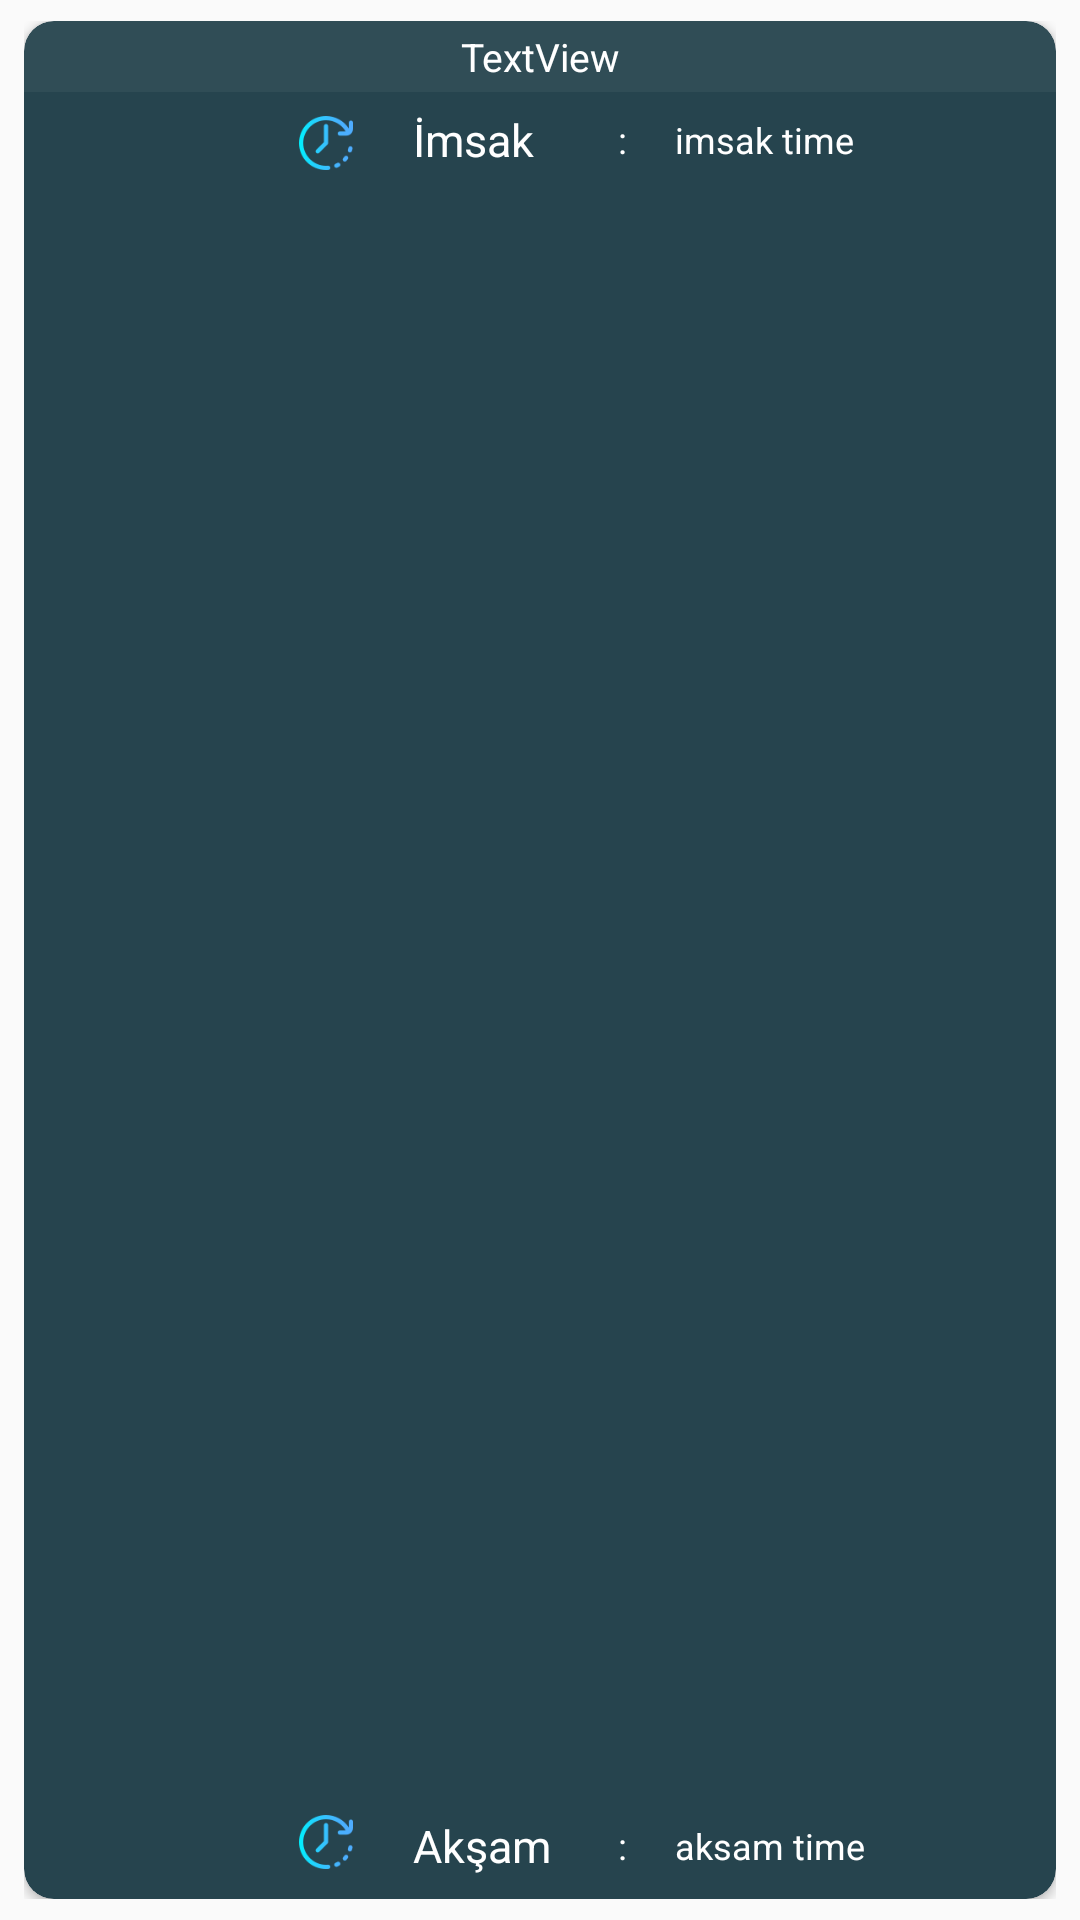

Layout XML and referenced resources for this Android screen:
<!-- AndroidManifest.xml: application theme AppTheme -->
<!-- res/layout/custom_imsakiye.xml -->
<?xml version="1.0" encoding="utf-8"?>
<androidx.constraintlayout.widget.ConstraintLayout
    xmlns:android="http://schemas.android.com/apk/res/android"
    xmlns:app="http://schemas.android.com/apk/res-auto"
    xmlns:tools="http://schemas.android.com/tools"
    android:paddingVertical="7dp"
    android:paddingHorizontal="8dp"
    android:layout_width="match_parent"
    android:layout_height="wrap_content">

    <androidx.cardview.widget.CardView
        android:id="@+id/cardView2"
        android:layout_width="match_parent"
        android:layout_height="match_parent"
        app:cardBackgroundColor="#26444E"
        app:cardCornerRadius="10dp"
        app:layout_constraintBottom_toBottomOf="parent"
        app:layout_constraintEnd_toEndOf="parent"
        app:layout_constraintStart_toStartOf="parent"
        app:layout_constraintTop_toTopOf="parent" >


    <androidx.constraintlayout.widget.ConstraintLayout
        android:id="@+id/constraintLayout"
        android:layout_width="match_parent"
        android:layout_height="match_parent"
        app:layout_constraintTop_toTopOf="parent">

        <TextView
            android:id="@+id/imsakiyeMiladiDateTxt"
            android:layout_width="match_parent"
            android:layout_height="wrap_content"
            android:background="#0DEDEDED"
            android:textAlignment="center"
            android:paddingVertical="3dp"
            android:gravity="center"
            android:text="TextView"
            android:textColor="#FFFFFF"
            android:textSize="13dp"
            app:layout_constraintEnd_toEndOf="parent"
            app:layout_constraintStart_toStartOf="parent"
            app:layout_constraintTop_toTopOf="parent" />


        <TextView
            android:id="@+id/textView16"
            android:layout_width="wrap_content"
            android:layout_height="wrap_content"
            android:layout_marginStart="20dp"
            android:gravity="center|left"
            android:text="İmsak"
            android:textColor="@color/white"
            android:textSize="15dp"
            app:layout_constraintBottom_toBottomOf="@+id/textView20"
            app:layout_constraintStart_toEndOf="@+id/textView20"
            app:layout_constraintTop_toTopOf="@+id/textView20"
            app:layout_constraintVertical_bias="1.0" />

        <TextView
            android:id="@+id/imsakiyeImsakTxt"
            android:layout_width="wrap_content"
            android:layout_height="wrap_content"
            android:layout_marginStart="16dp"
            android:gravity="center"
            android:text="imsak time"
            android:textColor="@color/white"
            android:textSize="12dp"
            app:layout_constraintBottom_toBottomOf="@+id/textView16"
            app:layout_constraintStart_toEndOf="@+id/textView901"
            app:layout_constraintTop_toTopOf="@+id/textView16" />

        <TextView
            android:id="@+id/imsakiyeAksamTxt"
            android:layout_width="wrap_content"
            android:layout_height="wrap_content"
            android:gravity="center"
            android:text="aksam time"
            android:textColor="@color/white"
            android:textSize="12dp"
            app:layout_constraintBottom_toBottomOf="@+id/textView17"
            app:layout_constraintStart_toStartOf="@+id/imsakiyeImsakTxt"
            app:layout_constraintTop_toTopOf="@+id/textView17" />


        <TextView
            android:id="@+id/textView900"
            android:layout_width="wrap_content"
            android:layout_height="wrap_content"
            android:gravity="center"
            android:textAlignment="center"
            android:text=":"
            android:textColor="@color/white"
            android:textSize="12sp"
            app:layout_constraintBottom_toBottomOf="@+id/textView17"
            app:layout_constraintStart_toStartOf="@+id/textView901"
            app:layout_constraintTop_toTopOf="@+id/textView17" />

        <TextView
            android:id="@+id/textView901"
            android:layout_width="wrap_content"
            android:layout_height="wrap_content"
            android:layout_marginStart="28dp"
            android:gravity="center"
            android:text=":"
            android:textAlignment="center"
            android:textColor="@color/white"
            android:textSize="12sp"
            app:layout_constraintBottom_toBottomOf="@+id/textView16"
            app:layout_constraintStart_toEndOf="@+id/textView16"
            app:layout_constraintTop_toTopOf="@+id/textView16" />

        <TextView
            android:id="@+id/textView17"
            android:layout_width="wrap_content"
            android:layout_height="wrap_content"
            android:gravity="center"
            android:text="Akşam"
            android:textAlignment="center"
            android:textColor="@color/white"
            android:textSize="15dp"
            app:layout_constraintBottom_toBottomOf="@+id/textView21"
            app:layout_constraintStart_toStartOf="@+id/textView16"
            app:layout_constraintTop_toTopOf="@+id/textView21"
            app:layout_constraintVertical_bias="0.0" />

        <ImageView
            android:id="@+id/textView20"
            android:layout_width="wrap_content"
            android:layout_height="wrap_content"
            android:layout_marginTop="8dp"
            android:src="@drawable/icon_alarm"
            app:layout_constraintEnd_toEndOf="parent"
            app:layout_constraintHorizontal_bias="0.281"
            app:layout_constraintStart_toStartOf="parent"
            app:layout_constraintTop_toBottomOf="@+id/imsakiyeMiladiDateTxt" />

        <ImageView
            android:id="@+id/textView21"
            android:layout_width="wrap_content"
            android:layout_height="wrap_content"
            android:layout_marginTop="10dp"
            android:layout_marginBottom="10dp"
            android:src="@drawable/icon_alarm"
            app:layout_constraintBottom_toBottomOf="parent"
            app:layout_constraintEnd_toEndOf="@+id/textView20"
            app:layout_constraintHorizontal_bias="0.0"
            app:layout_constraintStart_toStartOf="@+id/textView20"
            app:layout_constraintTop_toBottomOf="@+id/textView20"
            app:layout_constraintVertical_bias="1.0" />


    </androidx.constraintlayout.widget.ConstraintLayout>
    </androidx.cardview.widget.CardView>
</androidx.constraintlayout.widget.ConstraintLayout>
<!-- resources referenced by this layout -->
<resources>
  <color name="white">#FFFFFF</color>
  <!-- drawable icon_alarm: png bitmap (drawable, 16643 bytes) -->
  <style name="AppTheme" parent="Theme.AppCompat.Light.NoActionBar">
          
          <item name="colorPrimary">@color/colorPrimary</item>
          <item name="colorPrimaryDark">@color/colorPrimaryDark</item>
          <item name="colorAccent">@color/colorAccent</item>
          <item name="alertDialogTheme">@style/AlertDialogTheme</item>
      </style>
  <color name="colorPrimary">#008577</color>
  <color name="colorPrimaryDark">#00574B</color>
  <color name="colorAccent">#D81B60</color>
  <style name="AlertDialogTheme" parent="ThemeOverlay.AppCompat.Dialog.Alert">
          <item name="buttonBarNegativeButtonStyle">@style/NegativeButtonStyle</item>
          <item name="buttonBarPositiveButtonStyle">@style/PositiveButtonStyle</item>
      </style>
  <style name="NegativeButtonStyle" parent="Widget.AppCompat.Button.ButtonBar.AlertDialog">
          <item name="android:textColor">@color/colorGray</item>
      </style>
  <style name="PositiveButtonStyle" parent="Widget.AppCompat.Button.ButtonBar.AlertDialog">
          <item name="android:textColor">@color/colorGray</item>
      </style>
  <color name="colorGray">#657E79</color>
</resources>
